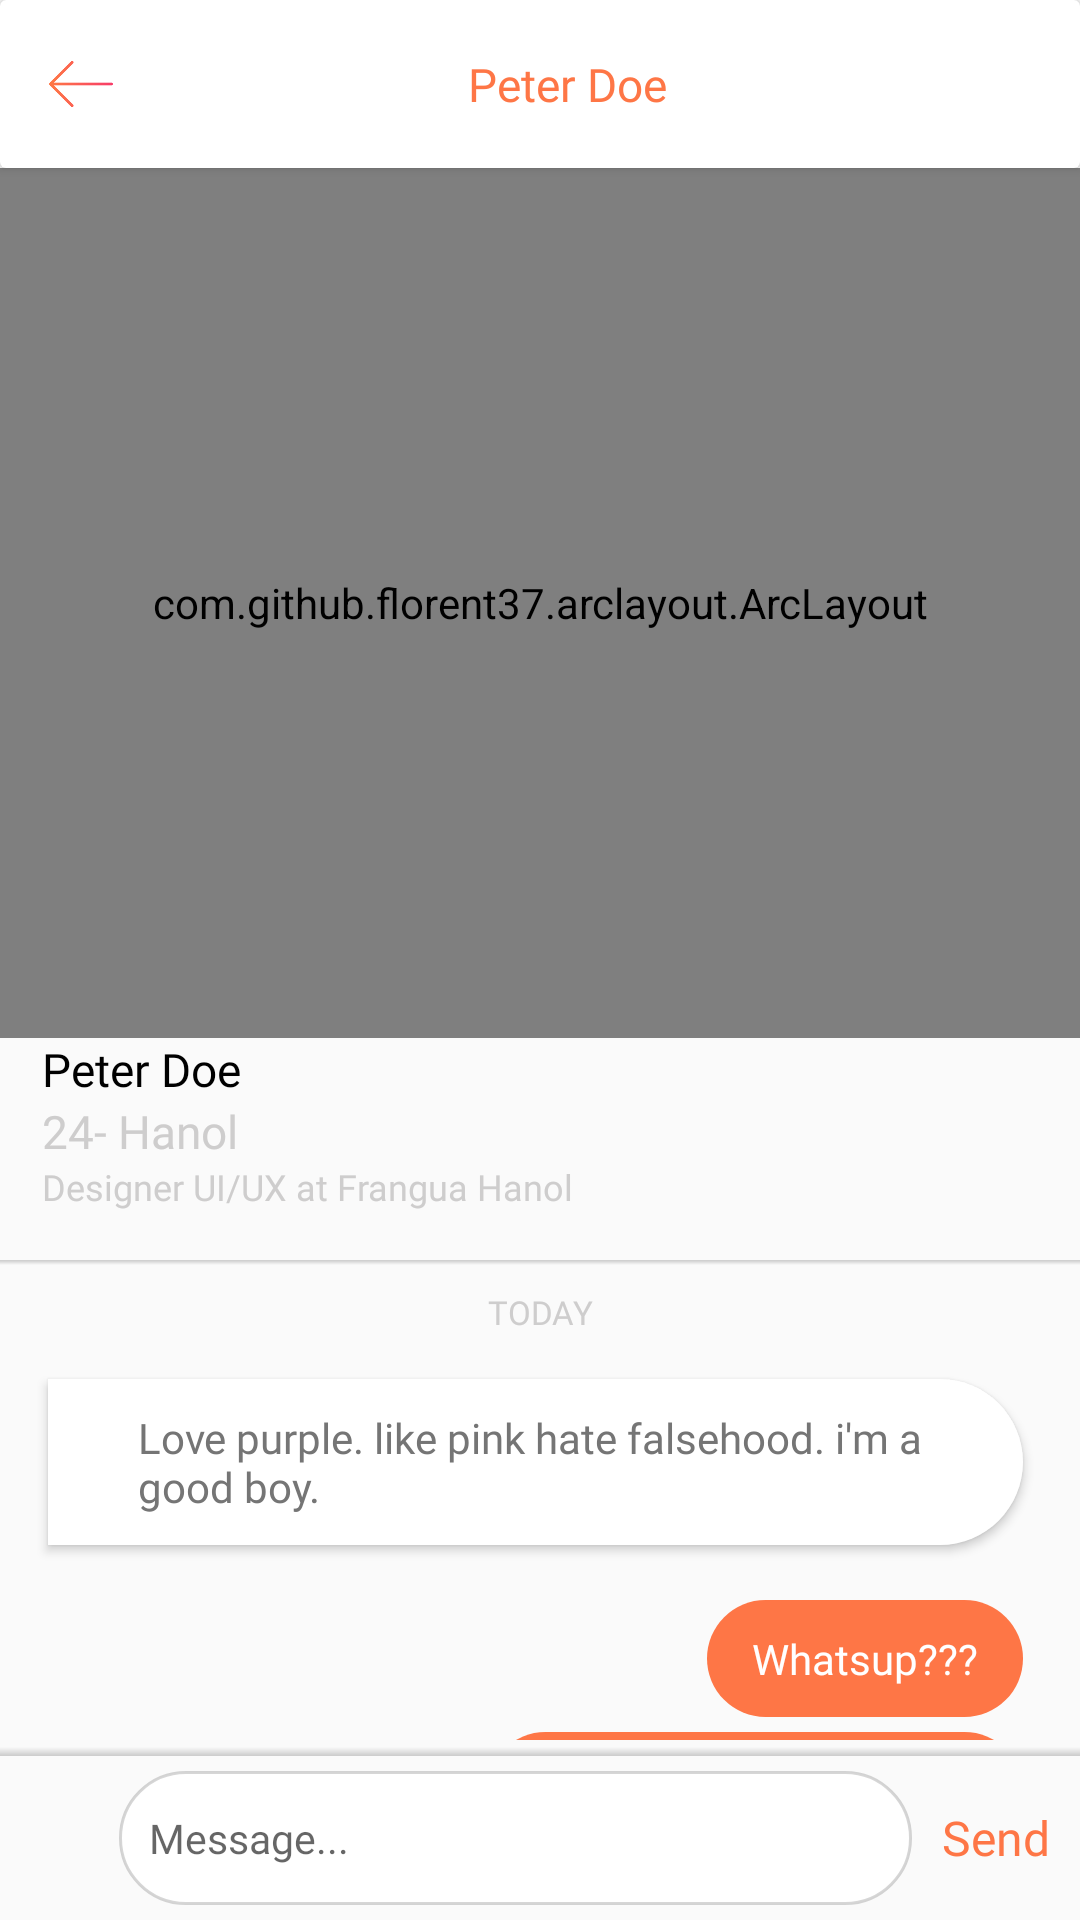

The Android layout XML behind this screen, and the referenced resources:
<!-- AndroidManifest.xml: application theme AppTheme -->
<!-- res/layout/chat.xml -->
<?xml version="1.0" encoding="utf-8"?>
<RelativeLayout xmlns:android="http://schemas.android.com/apk/res/android"
    xmlns:tools="http://schemas.android.com/tools"
    android:layout_width="match_parent"
    android:layout_height="wrap_content"
    xmlns:app="http://schemas.android.com/apk/res-auto"
    android:orientation="vertical"
    tools:context="com.example.wolfsoft3.dating_app.Plan">

    <LinearLayout
        android:layout_width="match_parent"
        android:layout_height="wrap_content"
        android:orientation="vertical">
    <android.support.v7.widget.CardView
        android:layout_width="match_parent"
        android:layout_height="wrap_content"
        android:elevation="8dp">

        <android.support.v7.widget.Toolbar xmlns:android="http://schemas.android.com/apk/res/android"
            android:layout_width="match_parent"
            android:layout_height="wrap_content">

            <ImageView
                android:layout_width="22dp"
                android:layout_height="22dp"
                android:src="@drawable/left_arrow" />

            <TextView
                android:id="@+id/toolbar_text"
                android:layout_width="match_parent"
                android:layout_height="wrap_content"
                android:layout_marginRight="20dp"
                android:fontFamily="@font/roboto_bold"
                android:gravity="center"
                android:text="Peter Doe"
                android:textColor="@color/orange"
                android:textSize="15.3sp" />


        </android.support.v7.widget.Toolbar>
    </android.support.v7.widget.CardView>
    <ScrollView
        android:layout_width="match_parent"
        android:layout_height="wrap_content"
        android:layout_marginBottom="60dp"

        android:scrollbars="none">

        <LinearLayout
            android:layout_width="match_parent"
            android:layout_height="wrap_content"
            android:orientation="vertical">

        <FrameLayout
            android:layout_width="match_parent"
            android:layout_height="wrap_content">



            <com.github.florent37.arclayout.ArcLayout
            android:id="@+id/diagonalLayout"
            android:layout_width="match_parent"
            android:layout_height="290dp"
            android:elevation="1dp"
            app:arc_cropDirection="cropOutside"
            app:arc_height="50dp">


            <ImageView
            android:layout_width="wrap_content"
            android:layout_height="wrap_content"
            android:layout_gravity="center"
            android:scaleType="fitXY"
            android:src="@drawable/bedroom_color_ful01" />

            </com.github.florent37.arclayout.ArcLayout>
        </FrameLayout>


        <TextView
            android:layout_width="wrap_content"
            android:layout_height="wrap_content"
            android:layout_marginLeft="14dp"
            android:fontFamily="@font/roboto_bold"
            android:text="Peter Doe"
            android:textColor="@color/black"
            android:textSize="15.3sp" />

        <TextView
            android:layout_width="wrap_content"
            android:layout_height="wrap_content"
            android:layout_marginLeft="14dp"
            android:fontFamily="@font/roboto_bold"
            android:text="24- Hanol"
            android:textColor="#cecdcd"
            android:textSize="15.3sp" />

        <TextView
            android:layout_width="wrap_content"
            android:layout_height="wrap_content"
            android:layout_marginLeft="14dp"
            android:fontFamily="@font/roboto_regular"
            android:text="Designer UI/UX at Frangua Hanol"
            android:textColor="#cecdcd"
            android:textSize="12sp" />

        <RelativeLayout
            android:layout_width="match_parent"
            android:layout_height="1.8dp"
            android:layout_marginTop="16.3dp"
            android:background="@drawable/shadow" />

        <TextView
            android:layout_width="match_parent"
            android:layout_height="match_parent"
            android:layout_marginBottom="15dp"
            android:layout_marginTop="8.3dp"
            android:fontFamily="@font/roboto_regular"
            android:gravity="center"
            android:text="TODAY"
            android:textColor="#cecdcd"
            android:textSize="11sp" />


        <LinearLayout
            android:layout_width="match_parent"
            android:layout_height="wrap_content"
            android:layout_marginBottom="2dp"
            android:layout_marginLeft="16dp"
            android:layout_marginRight="19dp"
            android:background="@drawable/chat_left_ract"
            android:elevation="2dp"
            android:padding="10dp">

            <TextView
                android:layout_width="match_parent"
                android:layout_height="wrap_content"
                android:fontFamily="@font/roboto_regular"
                android:paddingLeft="20dp"
                android:text="Love purple. like pink hate falsehood. i&apos;m a good boy."
                android:textColor="#757575"
                android:textSize="14sp" />

        </LinearLayout>

        <TextView
            android:layout_width="wrap_content"
            android:layout_height="wrap_content"
            android:layout_gravity="right"
            android:layout_marginRight="19dp"
            android:layout_marginTop="16.3dp"
            android:background="@drawable/chat_orange_ract"
            android:fontFamily="@font/roboto_regular"
            android:text="Whatsup???"
            android:textColor="@color/white"
            android:textSize="14sp" />

        <TextView
            android:layout_width="wrap_content"
            android:layout_height="wrap_content"
            android:layout_gravity="right"
            android:layout_marginRight="19dp"
            android:layout_marginTop="5dp"
            android:background="@drawable/chat_orange_ract"
            android:fontFamily="@font/roboto_regular"
            android:text="Hi there ? How are you ?"
            android:textColor="@color/white"
            android:textSize="14sp" />


        <TextView
            android:layout_width="wrap_content"
            android:layout_height="wrap_content"
            android:layout_gravity="right"
            android:layout_marginRight="37.7dp"
            android:layout_marginTop="6dp"
            android:fontFamily="@font/roboto_regular"
            android:text="Sent"
            android:textColor="#bfbebe"
            android:textSize="12.3sp" />

        </LinearLayout>
    </ScrollView>
    </LinearLayout>
    <RelativeLayout
        android:layout_width="match_parent"
        android:layout_height="3dp"
        android:layout_above="@id/linear"
        android:layout_marginTop="30.5dp"
        android:background="@drawable/shadow2" />

    <LinearLayout
        android:id="@+id/linear"
        android:layout_width="match_parent"
        android:layout_height="wrap_content"
        android:layout_alignParentBottom="true"
        android:orientation="horizontal">

        <LinearLayout
            android:layout_width="wrap_content"
            android:layout_height="wrap_content"
            android:layout_alignParentBottom="true"
            android:layout_marginBottom="5dp"
            android:layout_marginLeft="39.7dp"
            android:layout_marginTop="5dp"
            android:layout_weight="1"
            android:background="@drawable/edit_ract"
            android:padding="10dp">

            <EditText
                android:layout_width="wrap_content"
                android:layout_height="wrap_content"
                android:background="#00000000"
                android:fontFamily="@font/roboto_regular"
                android:hint="Message..."
                android:paddingTop="3dp"
                android:paddingBottom="3dp"
                android:textColor="#d4d4d4"
                android:textSize="13.7sp" />


        </LinearLayout>

        <TextView
            android:layout_width="wrap_content"
            android:layout_height="wrap_content"
            android:layout_gravity="center"
            android:layout_margin="10dp"
            android:fontFamily="@font/roboto_regular"
            android:text="Send"
            android:textColor="@color/orange"
            android:textSize="16sp" />

    </LinearLayout>


</RelativeLayout>
<!-- resources referenced by this layout -->
<resources>
  <color name="black">#000000</color>
  <color name="orange">#fe7646</color>
  <color name="white">#ffffff</color>
  <!-- drawable chat_left_ract (drawable) -->
  <?xml version="1.0" encoding="UTF-8"?>
  <shape xmlns:android="http://schemas.android.com/apk/res/android" android:id="@+id/listview_background_shape">
  
  
      <corners android:bottomRightRadius="30dp"
          android:topRightRadius="30dp"/>
  
      <solid android:color="@color/white"/>
  </shape>
  <!-- drawable chat_orange_ract (drawable) -->
  <?xml version="1.0" encoding="UTF-8"?>
  <shape xmlns:android="http://schemas.android.com/apk/res/android"
      android:id="@+id/listview_background_shape">
      <corners android:radius="25.3dp" />
  
      <padding android:left="15dp"
          android:top="10dp"
          android:bottom="10dp"
          android:right="15dp"/>
  <solid android:color="@color/orange"/>
  </shape>
  <!-- drawable edit_ract (drawable) -->
  <?xml version="1.0" encoding="UTF-8"?>
  <shape xmlns:android="http://schemas.android.com/apk/res/android"
      android:id="@+id/listview_background_shape">
      <corners android:radius="23.7dp" />
      <stroke
          android:width="1dp"
          android:color="#29000000" />
      <solid android:color="@color/white"/>
  </shape>
  <!-- drawable left_arrow: png bitmap (drawable, 1259 bytes) -->
  <!-- drawable shadow (drawable) -->
  <shape xmlns:android="http://schemas.android.com/apk/res/android">
      <gradient
  
  
          android:endColor="#30000000"
          android:startColor="@android:color/transparent"
          android:angle="90" />
  </shape>
  <!-- drawable shadow2 (drawable) -->
  <shape xmlns:android="http://schemas.android.com/apk/res/android">
      <gradient
  
  
          android:endColor="@android:color/transparent"
          android:startColor="#30000000"
          android:angle="90" />
  </shape>
  <style name="AppTheme" parent="Theme.AppCompat.Light.NoActionBar">
          
          <item name="colorPrimary">@color/colorPrimary</item>
          <item name="colorPrimaryDark">@color/colorPrimaryDark</item>
          <item name="colorAccent">@color/colorAccent</item>
      </style>
  <color name="colorPrimary">#3F51B5</color>
  <color name="colorPrimaryDark">#303F9F</color>
  <color name="colorAccent">#FF4081</color>
</resources>
